Dataset: data (GitHub, ydtrxh/ENSAM-Smart-Navigation). Classes: student administration office, amphithéâtre, GMS practical work workshop, bibliothèque, forum center, centre de langue, centre de recherche, département matériaux et des procédés, AEEE department, civil engineering department, département mathématiques informatique, département forge et fonderie, département énergétique, salle de conférence, TP fabrication mécanique.

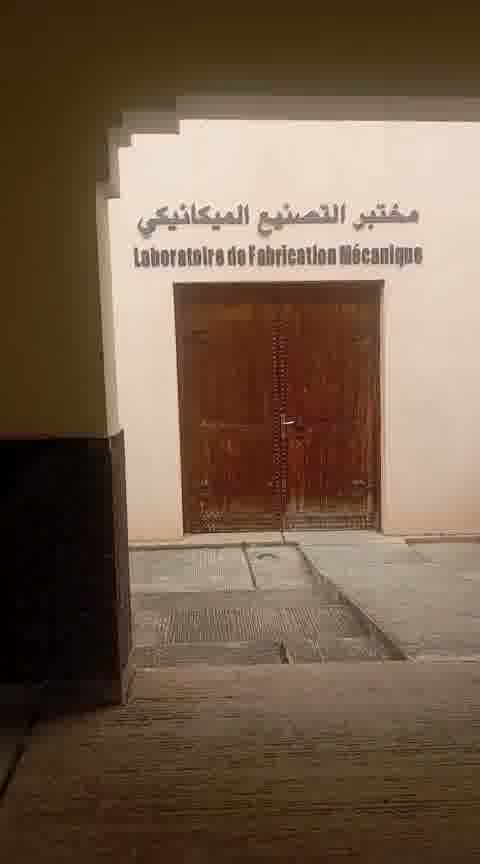
Label: TP fabrication mécanique

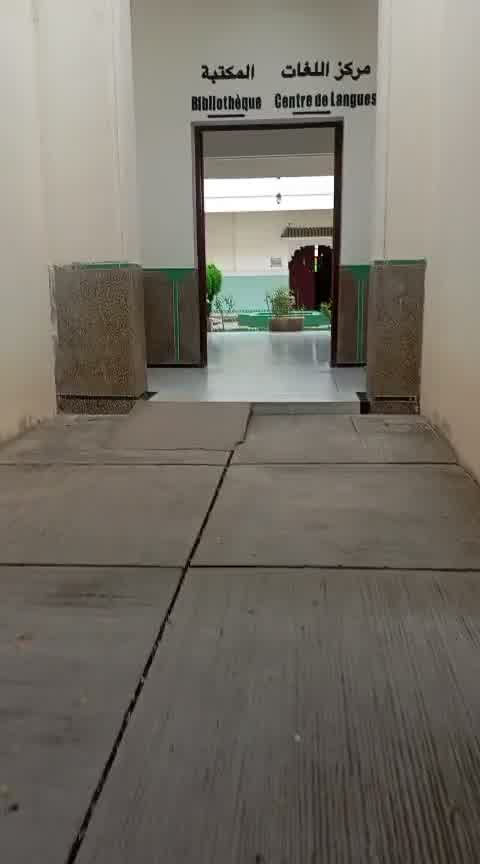
Label: bibliothèque

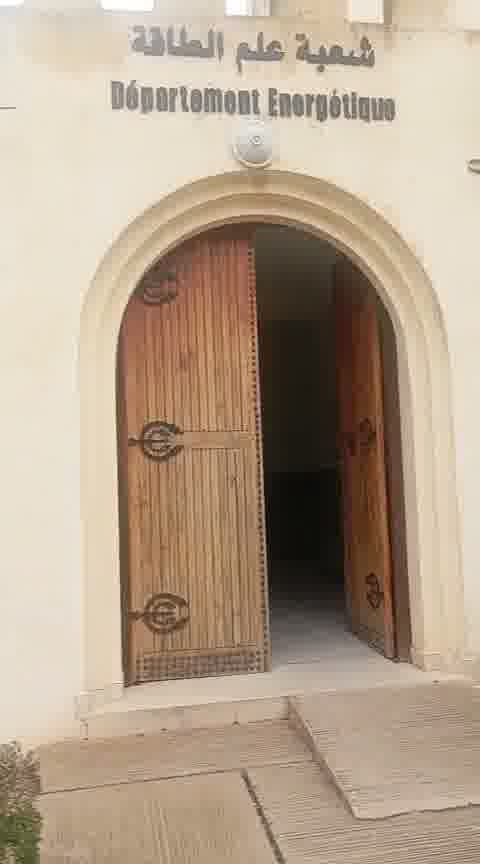
Label: département énergétique

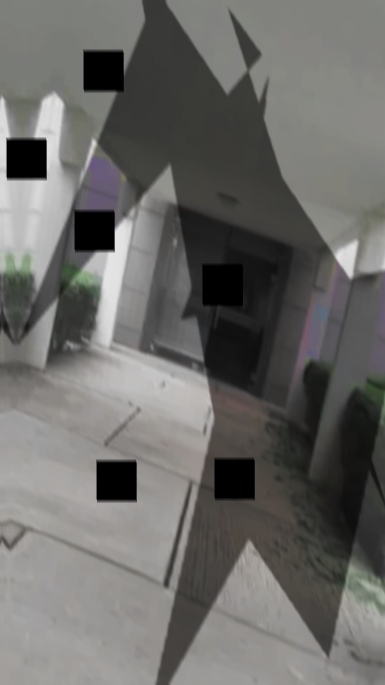
Label: forum center

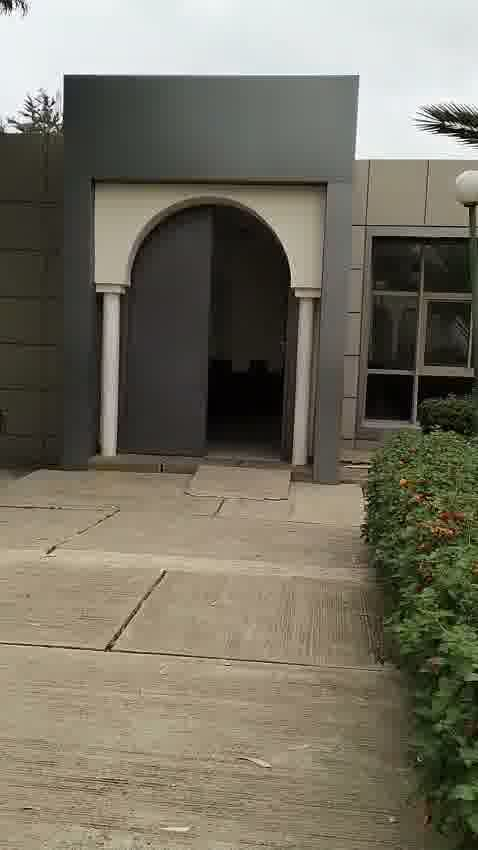
Label: amphithéâtre

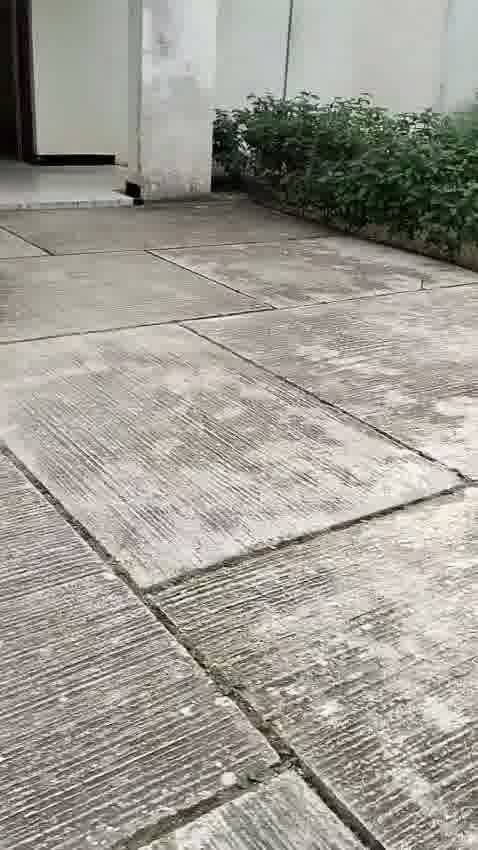
Label: département mathématiques informatique
